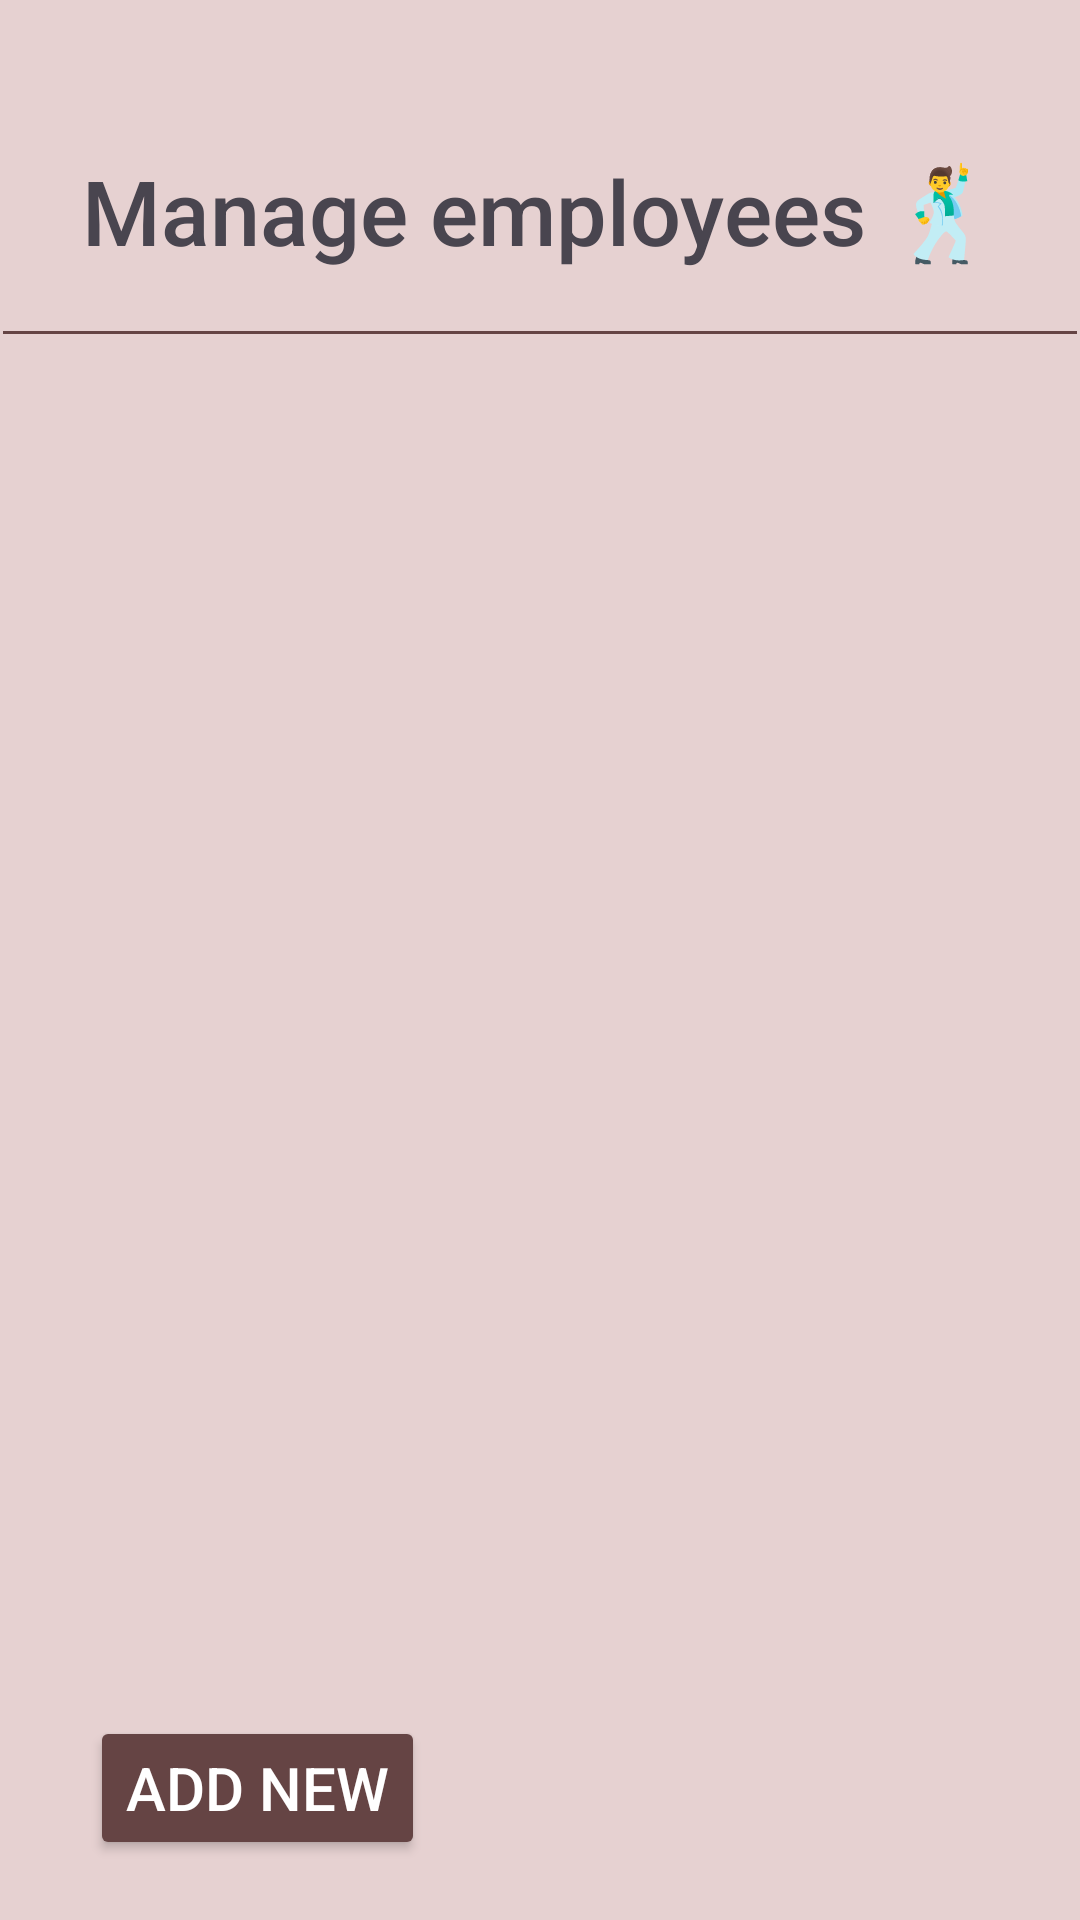

Produce the Android XML layout that renders to this screen, including the resource entries it uses.
<!-- AndroidManifest.xml: application theme Theme.SoftcafeEngineer -->
<!-- res/layout/activity_manage_employees.xml -->
<?xml version="1.0" encoding="utf-8"?>
<androidx.constraintlayout.widget.ConstraintLayout xmlns:android="http://schemas.android.com/apk/res/android"
    xmlns:app="http://schemas.android.com/apk/res-auto"
    xmlns:tools="http://schemas.android.com/tools"
    android:layout_width="match_parent"
    android:layout_height="match_parent"
    android:background="@color/background"
    android:backgroundTint="@color/background">

    <View
        android:id="@+id/divider10"
        android:layout_width="match_parent"
        android:layout_height="1dp"
        android:layout_marginStart="1dp"
        android:layout_marginTop="20dp"
        android:layout_marginEnd="1dp"
        android:background="@color/dark_button"
        android:backgroundTint="@color/dark_button"
        app:layout_constraintEnd_toEndOf="parent"
        app:layout_constraintHorizontal_bias="1.0"
        app:layout_constraintStart_toStartOf="parent"
        app:layout_constraintTop_toBottomOf="@+id/txt_employees_header" />

    <TextView
        android:id="@+id/txt_employees_header"
        android:layout_width="wrap_content"
        android:layout_height="wrap_content"
        android:layout_marginTop="50dp"
        android:fontFamily="sans-serif-medium"
        android:text="@string/manage_employees"
        android:textAlignment="center"
        android:textColor="@color/text"
        android:textSize="30dp"
        app:layout_constraintEnd_toEndOf="parent"
        app:layout_constraintStart_toStartOf="parent"
        app:layout_constraintTop_toTopOf="parent" />

    <androidx.recyclerview.widget.RecyclerView
        android:id="@+id/recycler_view_employees"
        android:layout_width="match_parent"
        android:layout_height="519dp"
        android:layout_marginTop="20dp"
        app:layout_constraintStart_toStartOf="parent"
        app:layout_constraintTop_toBottomOf="@id/divider10" />

    <Button
        android:id="@+id/btn_manage_employees_add"
        android:layout_width="wrap_content"
        android:layout_height="wrap_content"
        android:layout_marginStart="30dp"
        android:layout_marginBottom="20dp"
        android:backgroundTint="@color/dark_button"
        android:text="@string/add"
        android:textColor="@color/white"
        android:textSize="20sp"
        app:layout_constraintBottom_toBottomOf="parent"
        app:layout_constraintEnd_toEndOf="parent"
        app:layout_constraintHorizontal_bias="0.0"
        app:layout_constraintStart_toStartOf="parent" />

    <RelativeLayout
        android:id="@+id/relative_manage_employees"
        android:layout_width="404dp"
        android:layout_height="6dp"
        app:layout_constraintBottom_toTopOf="@+id/btn_manage_employees_add"
        app:layout_constraintEnd_toEndOf="parent"
        app:layout_constraintStart_toStartOf="parent"
        app:layout_constraintTop_toBottomOf="@+id/txt_employees_header">
    </RelativeLayout>

</androidx.constraintlayout.widget.ConstraintLayout>
<!-- resources referenced by this layout -->
<resources>
  <color name="background">#E6D1D1</color>
  <color name="dark_button">#654444</color>
  <color name="text">#49454F</color>
  <color name="white">#FFFFFFFF</color>
  <string name="add">Add new</string>
  <string name="manage_employees">Manage employees 🕺</string>
  <style name="Theme.SoftcafeEngineer" parent="Base.Theme.SoftcafeEngineer" />
  <style name="Base.Theme.SoftcafeEngineer" parent="Theme.Material3.DayNight.NoActionBar">
          
          
      </style>
</resources>
